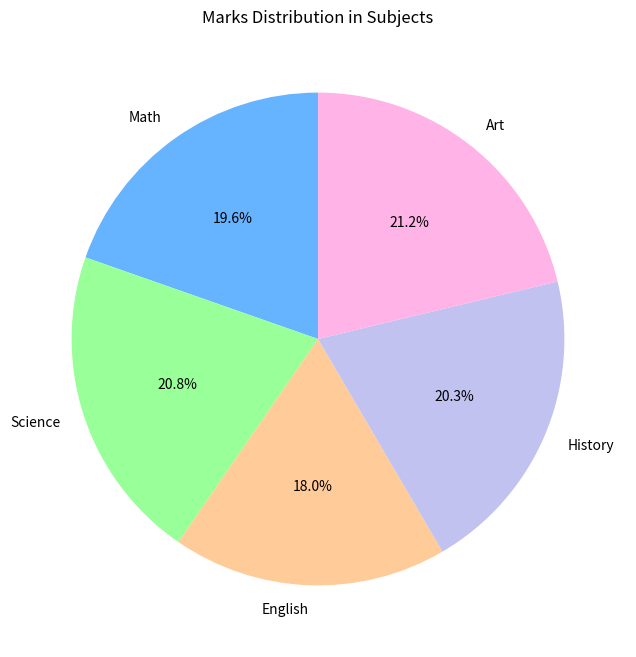

Here is the Python script that generated this plot:
import matplotlib.pyplot as plt

# Create lists representing subject names and marks obtained
subjects = ['Math', 'Science', 'English', 'History', 'Art']
marks = [85, 90, 78, 88, 92]

# Create a pie chart
plt.figure(figsize=(8, 8))
plt.pie(marks, labels=subjects, autopct='%1.1f%%', startangle=90, colors=['#66b3ff', '#99ff99', '#ffcc99', '#c2c2f0', '#ffb3e6'])
plt.title('Marks Distribution in Subjects')
plt.show()
